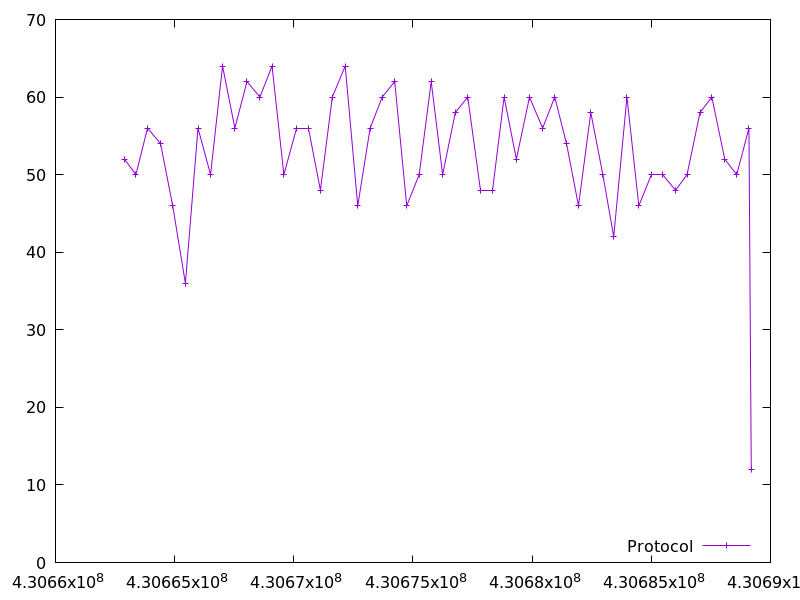

Source data for this figure (header and first rows):
430662894.104334, 52.0
430663373, 50.0
430663862, 56.0
430664408, 54.0
430664919, 46.0
430665451, 36.0
430665978, 56.0
430666506, 50.0
430667010, 64.0
430667525, 56.0
430668036, 62.0
430668576, 60.0
430669086, 64.0
430669581, 50.0
430670096, 56.0
430670613, 56.0
430671116, 48.0
430671615, 60.0
430672155, 64.0
430672684, 46.0
430673204, 56.0
430673708, 60.0
430674233, 62.0
430674737, 46.0
430675262, 50.0
430675765, 62.0
430676244, 50.0
430676776, 58.0
430677299, 60.0
430677839, 48.0
430678328, 48.0
430678823, 60.0
430679339, 52.0
430679889, 60.0
430680441, 56.0
430680948, 60.0
430681441, 54.0
430681945, 46.0
430682461, 58.0
430682967, 50.0
430683422, 42.0
430683979, 60.0
430684477, 46.0
430685005, 50.0
430685488, 50.0
430686019, 48.0
430686501, 50.0
430687044, 58.0
430687541, 60.0
430688083, 52.0
430688586, 50.0
430689098, 56.0
430689193, 12.0
